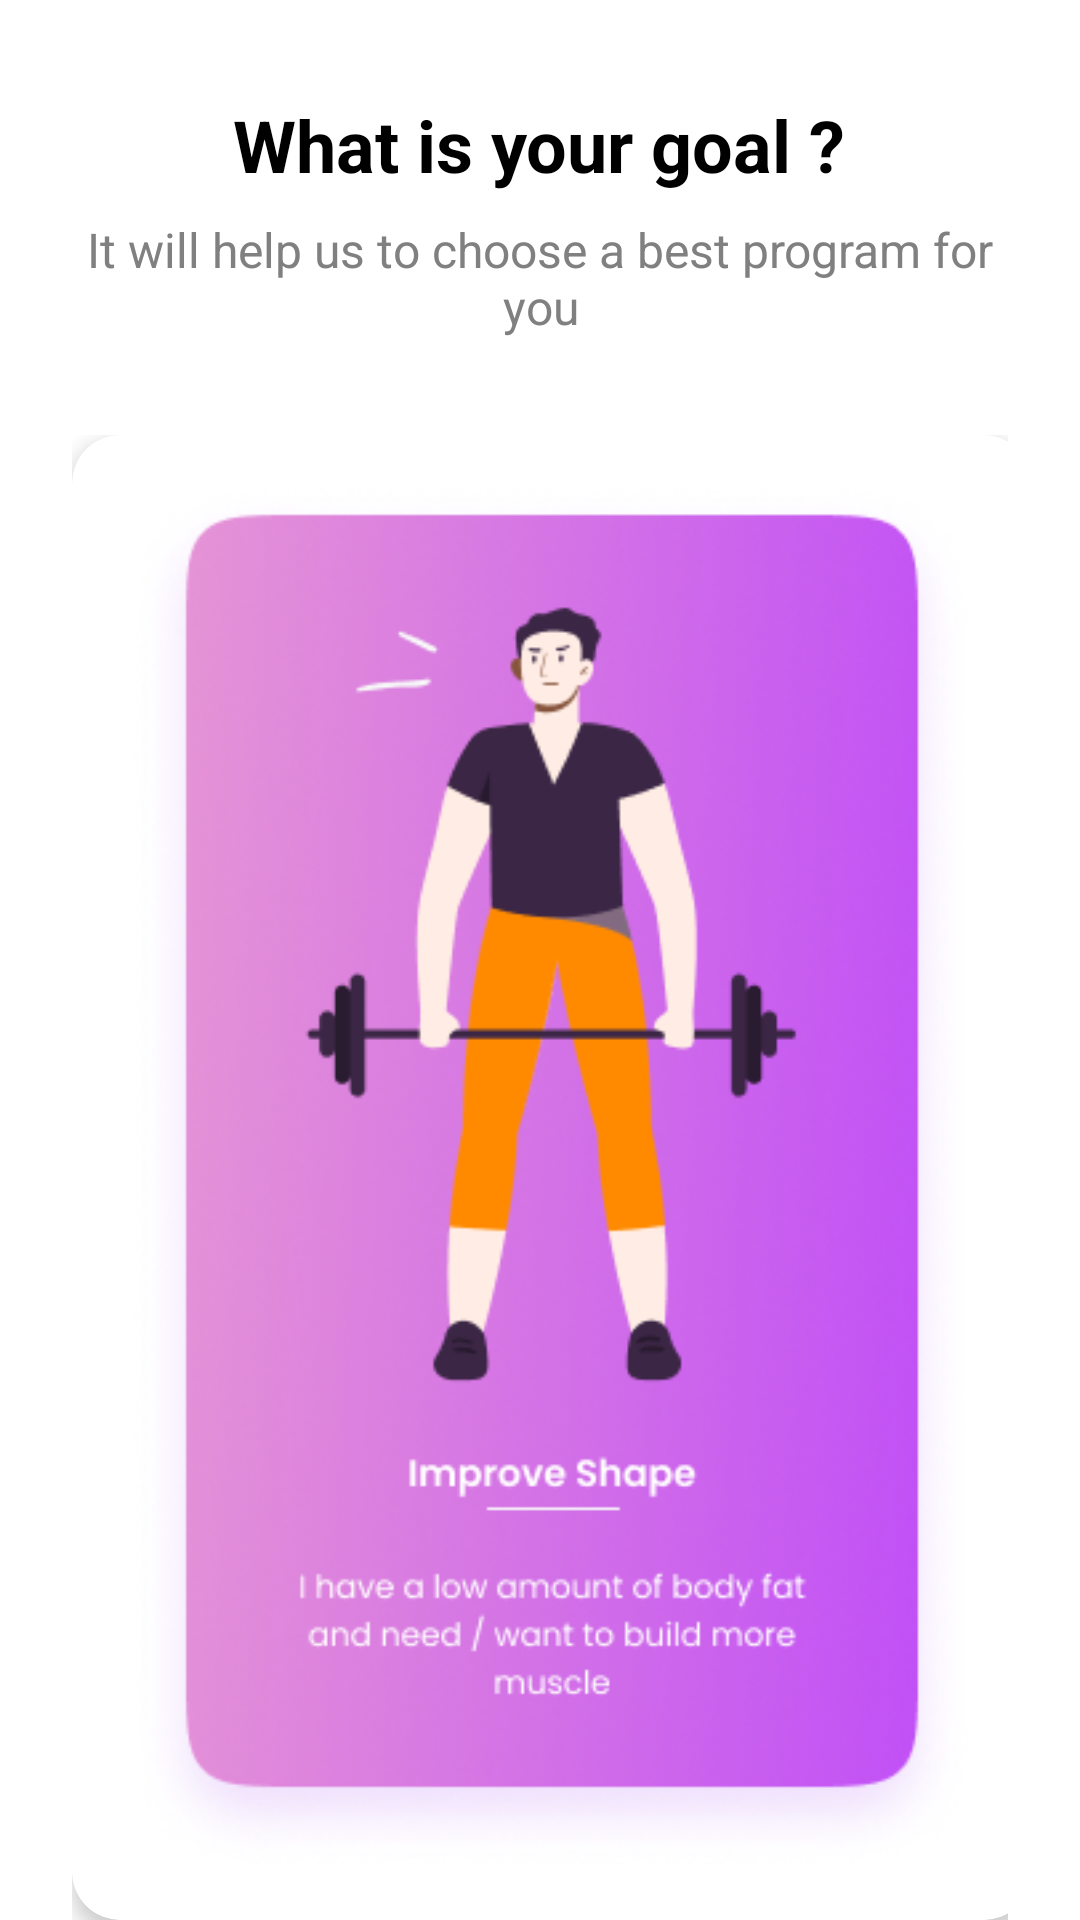

Layout XML and referenced resources for this Android screen:
<!-- AndroidManifest.xml: application theme Theme.WolFitness -->
<!-- res/layout/activity_goal_selection.xml -->
<?xml version="1.0" encoding="utf-8"?>
<LinearLayout xmlns:android="http://schemas.android.com/apk/res/android"
    xmlns:app="http://schemas.android.com/apk/res-auto"
    xmlns:tools="http://schemas.android.com/tools"
    android:layout_width="match_parent"
    android:layout_height="match_parent"
    android:orientation="vertical"
    android:paddingStart="24dp"
    android:paddingEnd="24dp"
    android:gravity="center_horizontal"
    android:background="#FFFFFF">

    <TextView
        android:id="@+id/goal_selection_title"
        android:layout_width="wrap_content"
        android:layout_height="wrap_content"
        android:text="What is your goal ?"
        android:textSize="24sp"
        android:textStyle="bold"
        android:textColor="#000000"
        android:layout_marginTop="32dp" />

    <TextView
        android:id="@+id/goal_selection_subtitle"
        android:layout_width="wrap_content"
        android:layout_height="wrap_content"
        android:text="It will help us to choose a best program for you"
        android:textSize="16sp"
        android:textColor="#808080"
        android:gravity="center"
        android:layout_marginTop="8dp" />

    <HorizontalScrollView
        android:id="@+id/horizontalScrollView"
        android:layout_width="match_parent"
        android:layout_height="wrap_content"
        android:layout_marginTop="32dp"
        android:scrollbars="none"
        android:contentDescription="Scroll horizontally to view different fitness goals">

        <LinearLayout
            android:layout_width="wrap_content"
            android:layout_height="wrap_content"
            android:orientation="horizontal">

            <androidx.cardview.widget.CardView
                android:id="@+id/improve_shape_card"
                android:layout_width="320dp" android:layout_height="wrap_content"
                android:layout_marginEnd="16dp"
                app:cardCornerRadius="16dp"
                app:cardElevation="4dp"
                android:clickable="true"
                android:focusable="true"
                android:contentDescription="Improve Shape. Select this to choose a program for building muscle.">

                <LinearLayout
                    android:layout_width="match_parent"
                    android:layout_height="wrap_content"
                    android:orientation="vertical"
                    android:gravity="center_horizontal"
                    android:padding="16dp">

                    <ImageView
                        android:layout_width="match_parent"
                        android:layout_height="wrap_content"
                        android:adjustViewBounds="true"
                        android:contentDescription="Improve Shape image"
                        android:maxWidth="300dp"
                        android:scaleType="fitCenter"
                        android:src="@drawable/improve_shape_image" />
                </LinearLayout>

            </androidx.cardview.widget.CardView>

            <androidx.cardview.widget.CardView
                android:id="@+id/lean_and_tone_card"
                android:layout_width="320dp" android:layout_height="wrap_content"
                android:layout_marginEnd="16dp"
                app:cardCornerRadius="16dp"
                app:cardElevation="4dp"
                android:clickable="true"
                android:focusable="true"
                android:contentDescription="Lean and Tone. Select this to choose a program for reducing fat and building lean muscle.">

                <LinearLayout
                    android:layout_width="match_parent"
                    android:layout_height="wrap_content"
                    android:orientation="vertical"
                    android:gravity="center_horizontal"
                    android:padding="16dp">

                    <ImageView
                        android:layout_width="match_parent"
                        android:layout_height="wrap_content"
                        android:adjustViewBounds="true"
                        android:maxWidth="300dp"
                        android:scaleType="fitCenter"
                        android:src="@drawable/lean_tone_image"
                        android:contentDescription="Lean and Tone image" />
                </LinearLayout>

            </androidx.cardview.widget.CardView>

            <androidx.cardview.widget.CardView
                android:id="@+id/lose_fat_card"
                android:layout_width="320dp" android:layout_height="wrap_content"
                app:cardCornerRadius="16dp"
                app:cardElevation="4dp"
                android:clickable="true"
                android:focusable="true"
                android:contentDescription="Lose a Fat. Select this to choose a program for weight loss.">

                <LinearLayout
                    android:layout_width="match_parent"
                    android:layout_height="wrap_content"
                    android:orientation="vertical"
                    android:gravity="center_horizontal"
                    android:padding="16dp">

                    <ImageView
                        android:layout_width="match_parent"
                        android:layout_height="wrap_content"
                        android:adjustViewBounds="true"
                        android:maxWidth="300dp"
                        android:scaleType="fitCenter"
                        android:src="@drawable/lose_fat_image"
                        android:contentDescription="Lose a Fat image" />
                </LinearLayout>

            </androidx.cardview.widget.CardView>

        </LinearLayout>

    </HorizontalScrollView>

    <Button
        android:id="@+id/confirm_button"
        android:layout_width="match_parent"
        android:layout_height="wrap_content"
        android:layout_marginTop="48dp"
        android:background="@drawable/gradient_button"
        android:text="Confirm"
        android:textSize="18sp"
        android:textColor="@android:color/white" />

</LinearLayout>
<!-- resources referenced by this layout -->
<resources>
  <!-- drawable gradient_button (drawable) -->
  <?xml version="1.0" encoding="utf-8"?>
  <shape xmlns:android="http://schemas.android.com/apk/res/android"
      android:shape="rectangle">
      <gradient
          android:angle="0"
          android:endColor="#6B50F6"
          android:startColor="#CC8FED"
          android:type="linear" />
      <corners android:radius="20dp" /> </shape>
  <!-- drawable improve_shape_image: png bitmap (drawable, 168180 bytes) -->
  <!-- drawable lean_tone_image: png bitmap (drawable, 173700 bytes) -->
  <!-- drawable lose_fat_image: png bitmap (drawable, 172409 bytes) -->
  <style name="Theme.WolFitness" parent="Base.Theme.WolFitness" />
  <style name="Base.Theme.WolFitness" parent="Theme.Material3.DayNight.NoActionBar">
          
          
      </style>
</resources>
